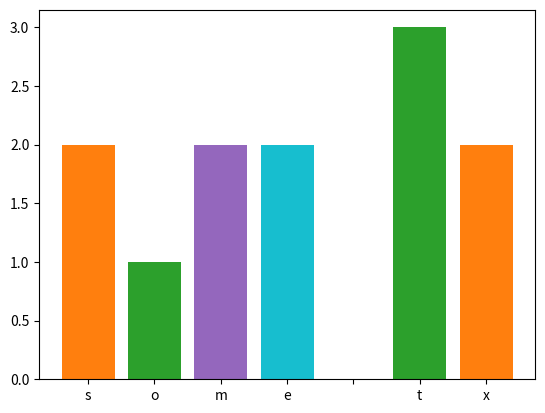

Here is the Python script that generated this plot:
from collections import Counter
from matplotlib import pyplot as plt
import numpy as np

def create_histogram(text: str):
    counts = Counter(text.replace(" ", ""))
    for i in text:
        plt.bar(i, counts[i])
        plt.savefig('plot.png')
    plt.show()



create_histogram("ssomme ttexxt")
